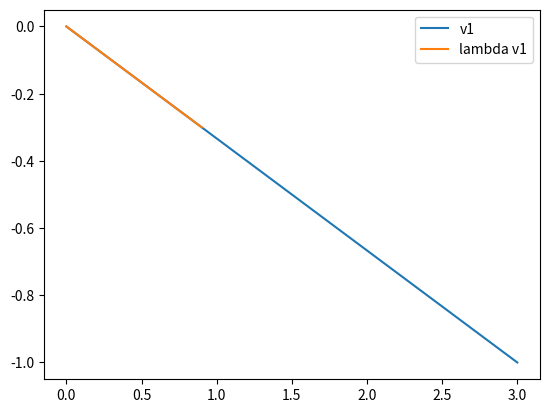

Write the Python code that produced this figure.
import numpy as np
import matplotlib.pyplot as plt

v1 = np.array([3, -1])
l = 0.3
v1m = v1 * l

plt.plot([0, v1[0]], [0, v1[1]], label = 'v1')
plt.plot([0, v1m[0]], [0, v1m[1]], label = 'lambda v1')
plt.legend()

plt.savefig('plot_3.png')
